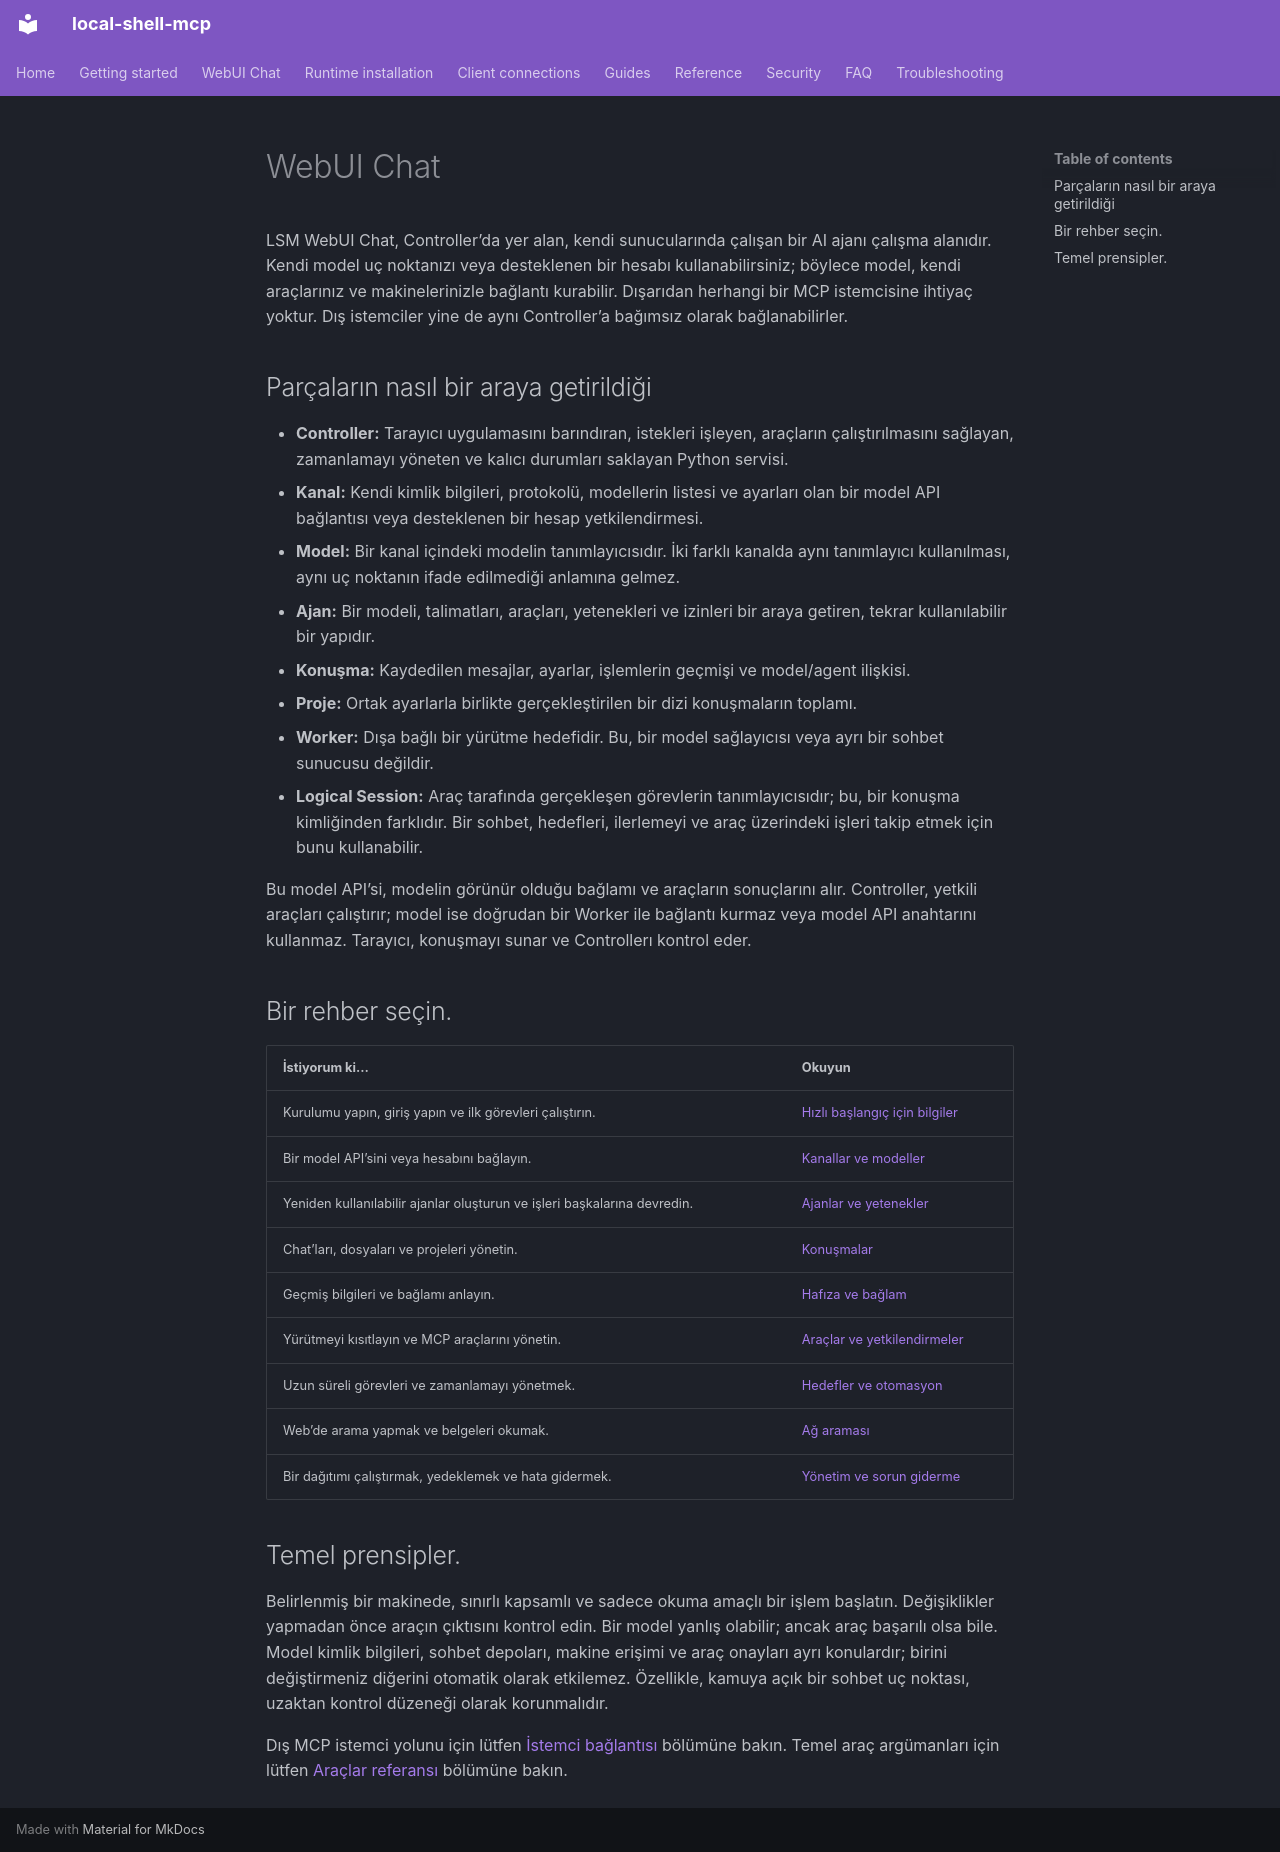

repository: fwerkor/local-shell-mcp · page: chat/index.tr/index.html · generator: mkdocs

<!-- i18n-source-sha256: 8ec601aa8e9c57afef769d8346567626355ccf88e122e3296735b7af3639c562 -->
<!-- Machine-assisted translation; English source is authoritative. -->
# WebUI Chat

LSM WebUI Chat, Controller’da yer alan, kendi sunucularında çalışan bir AI ajanı çalışma alanıdır. Kendi model uç noktanızı veya desteklenen bir hesabı kullanabilirsiniz; böylece model, kendi araçlarınız ve makinelerinizle bağlantı kurabilir. Dışarıdan herhangi bir MCP istemcisine ihtiyaç yoktur. Dış istemciler yine de aynı Controller’a bağımsız olarak bağlanabilirler.

## Parçaların nasıl bir araya getirildiği

- **Controller:** Tarayıcı uygulamasını barındıran, istekleri işleyen, araçların çalıştırılmasını sağlayan, zamanlamayı yöneten ve kalıcı durumları saklayan Python servisi.
- **Kanal:** Kendi kimlik bilgileri, protokolü, modellerin listesi ve ayarları olan bir model API bağlantısı veya desteklenen bir hesap yetkilendirmesi.
- **Model:** Bir kanal içindeki modelin tanımlayıcısıdır. İki farklı kanalda aynı tanımlayıcı kullanılması, aynı uç noktanın ifade edilmediği anlamına gelmez.
- **Ajan:** Bir modeli, talimatları, araçları, yetenekleri ve izinleri bir araya getiren, tekrar kullanılabilir bir yapıdır.
- **Konuşma:** Kaydedilen mesajlar, ayarlar, işlemlerin geçmişi ve model/agent ilişkisi.
- **Proje:** Ortak ayarlarla birlikte gerçekleştirilen bir dizi konuşmaların toplamı.
- **Worker:** Dışa bağlı bir yürütme hedefidir. Bu, bir model sağlayıcısı veya ayrı bir sohbet sunucusu değildir.
- **Logical Session:** Araç tarafında gerçekleşen görevlerin tanımlayıcısıdır; bu, bir konuşma kimliğinden farklıdır. Bir sohbet, hedefleri, ilerlemeyi ve araç üzerindeki işleri takip etmek için bunu kullanabilir.

Bu model API’si, modelin görünür olduğu bağlamı ve araçların sonuçlarını alır. Controller, yetkili araçları çalıştırır; model ise doğrudan bir Worker ile bağlantı kurmaz veya model API anahtarını kullanmaz. Tarayıcı, konuşmayı sunar ve Controllerı kontrol eder.

## Bir rehber seçin.

| İstiyorum ki… | Okuyun |
|---|---|
| Kurulumu yapın, giriş yapın ve ilk görevleri çalıştırın. | [Hızlı başlangıç için bilgiler](../getting-started/web-workspace.md) |
| Bir model API’sini veya hesabını bağlayın. | [Kanallar ve modeller](channels.md) |
| Yeniden kullanılabilir ajanlar oluşturun ve işleri başkalarına devredin. | [Ajanlar ve yetenekler](agents.md) |
| Chat’ları, dosyaları ve projeleri yönetin. | [Konuşmalar](conversations.md) |
| Geçmiş bilgileri ve bağlamı anlayın. | [Hafıza ve bağlam](context.md) |
| Yürütmeyi kısıtlayın ve MCP araçlarını yönetin. | [Araçlar ve yetkilendirmeler](permissions.md) |
| Uzun süreli görevleri ve zamanlamayı yönetmek. | [Hedefler ve otomasyon](automation.md) |
| Web’de arama yapmak ve belgeleri okumak. | [Ağ araması](../guides/webui-network-search.md) |
| Bir dağıtımı çalıştırmak, yedeklemek ve hata gidermek. | [Yönetim ve sorun giderme](administration.md) |

## Temel prensipler.

Belirlenmiş bir makinede, sınırlı kapsamlı ve sadece okuma amaçlı bir işlem başlatın. Değişiklikler yapmadan önce araçın çıktısını kontrol edin. Bir model yanlış olabilir; ancak araç başarılı olsa bile. Model kimlik bilgileri, sohbet depoları, makine erişimi ve araç onayları ayrı konulardır; birini değiştirmeniz diğerini otomatik olarak etkilemez. Özellikle, kamuya açık bir sohbet uç noktası, uzaktan kontrol düzeneği olarak korunmalıdır.

Dış MCP istemci yolunu için lütfen [İstemci bağlantısı](../clients/connectivity.md) bölümüne bakın. Temel araç argümanları için lütfen [Araçlar referansı](../reference/tools.md) bölümüne bakın.
